Labelled photos from "COVID", an image-classification folder in nohyung/KIAS_CAC_Summer_School_2021_Examples. The possible labels are: COVID patients, normal patients.

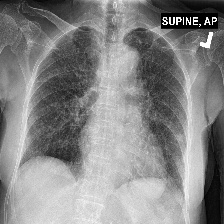
Label: COVID patients

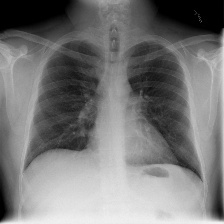
Label: normal patients

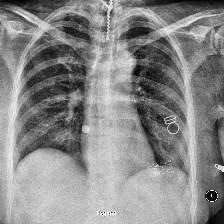
Label: COVID patients

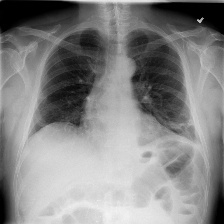
Label: normal patients

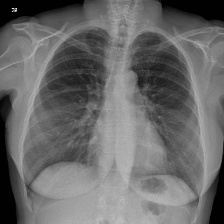
Label: COVID patients

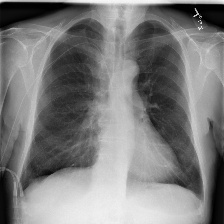
Label: normal patients
